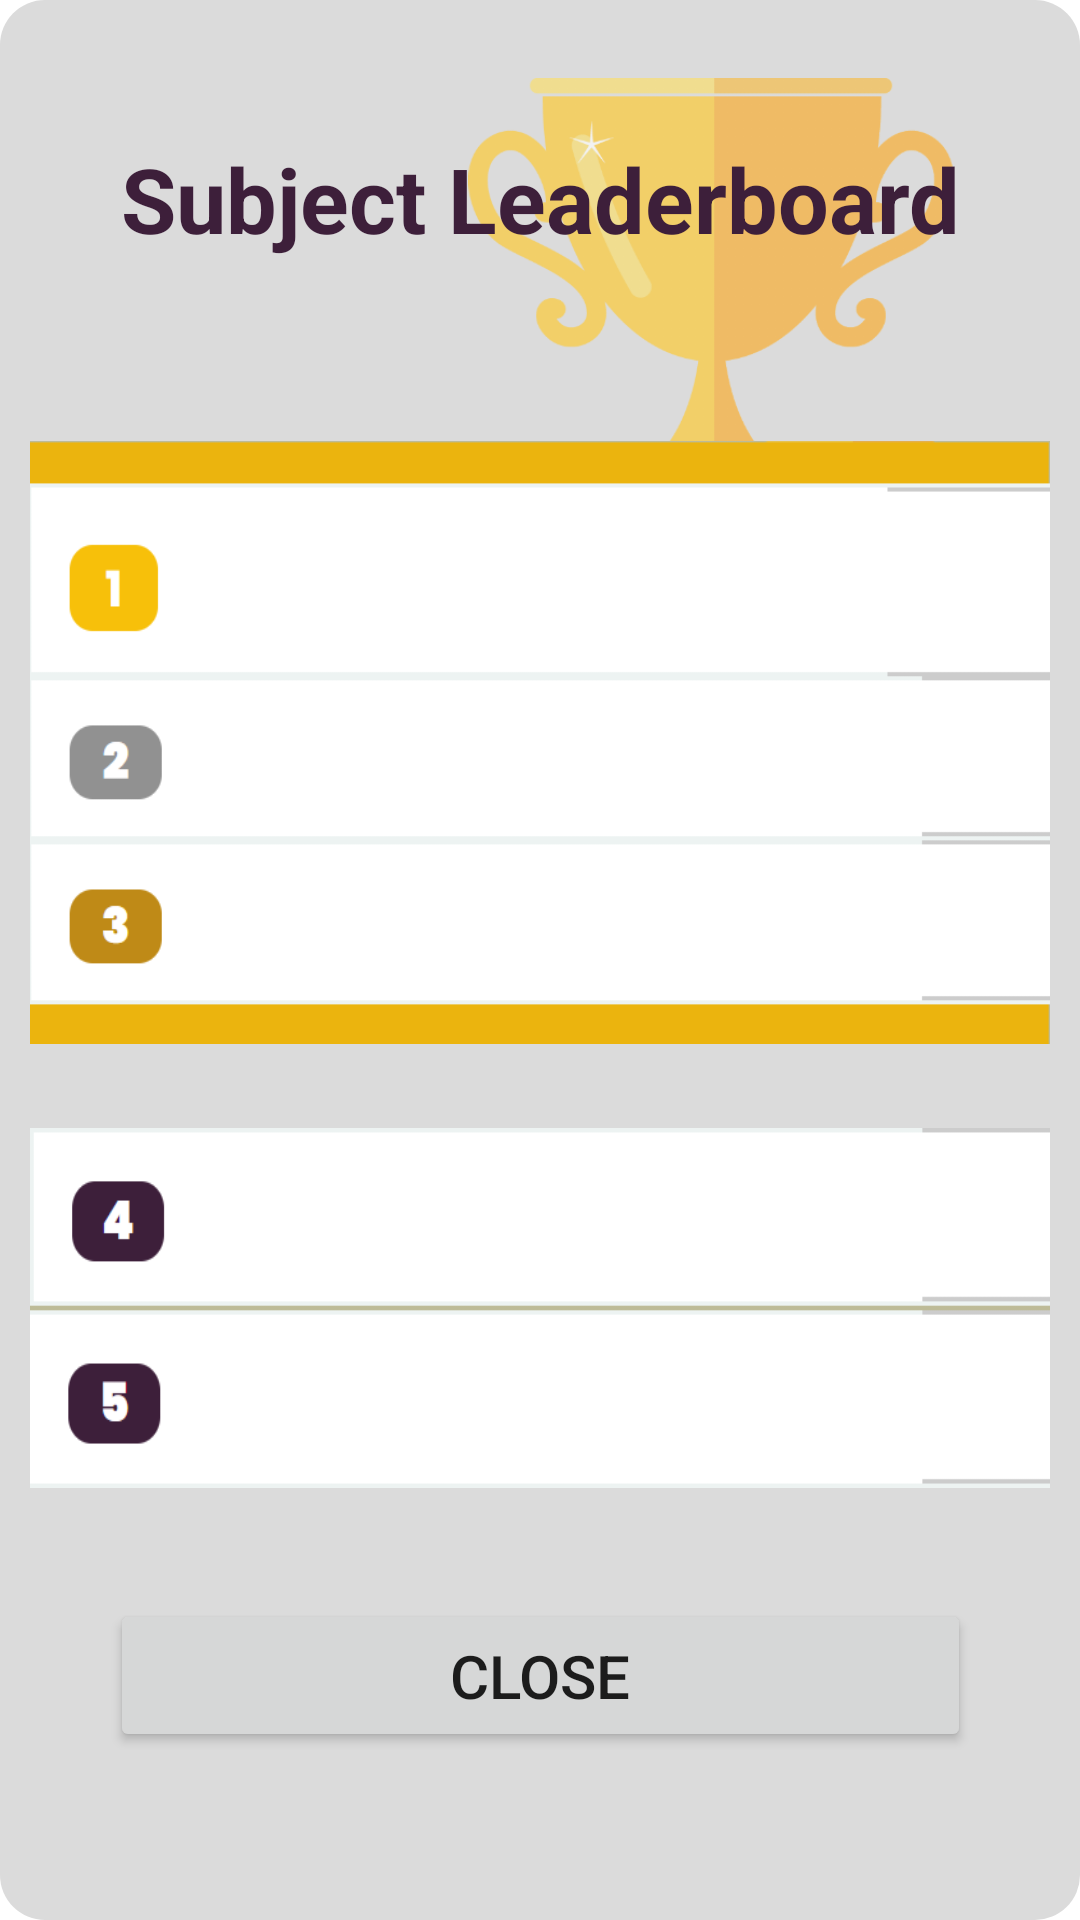

Produce the Android XML layout that renders to this screen, including the resource entries it uses.
<!-- AndroidManifest.xml: application theme Theme.TheGrind -->
<!-- res/layout/question_leaderboard_dialog.xml -->
<?xml version="1.0" encoding="utf-8"?>
<androidx.constraintlayout.widget.ConstraintLayout xmlns:android="http://schemas.android.com/apk/res/android"
    xmlns:app="http://schemas.android.com/apk/res-auto"
    xmlns:tools="http://schemas.android.com/tools"
    android:layout_width="match_parent"
    android:layout_height="match_parent"
    android:background="@drawable/question_bg">

    <ImageView
        android:id="@+id/imageView"
        android:layout_width="202dp"
        android:layout_height="192dp"
        android:layout_marginTop="16dp"
        app:layout_constraintEnd_toEndOf="parent"
        app:layout_constraintHorizontal_bias="0.913"
        app:layout_constraintStart_toStartOf="parent"
        app:layout_constraintTop_toTopOf="parent"
        app:srcCompat="@drawable/tropyy" />

    <TextView
        android:id="@+id/subj_leaderboard"
        android:layout_width="380dp"
        android:layout_height="49dp"
        android:layout_marginTop="36dp"
        android:text="Subject Leaderboard"
        android:textAlignment="center"
        android:textColor="@color/dark_purple"
        android:textSize="30sp"
        android:textStyle="bold"
        app:layout_constraintEnd_toEndOf="parent"
        app:layout_constraintHorizontal_bias="0.516"
        app:layout_constraintStart_toStartOf="parent"
        app:layout_constraintTop_toTopOf="parent" />

    <ImageView
        android:id="@+id/imageView2"
        android:layout_width="match_parent"
        android:layout_height="201dp"
        android:layout_marginTop="52dp"
        android:scaleType="fitXY"
        app:layout_constraintEnd_toEndOf="parent"
        app:layout_constraintHorizontal_bias="0.0"
        app:layout_constraintStart_toStartOf="parent"
        app:layout_constraintTop_toBottomOf="@+id/subj_leaderboard"
        app:srcCompat="@drawable/top3" />

    <ImageView
        android:id="@+id/imageView3"
        android:layout_width="match_parent"
        android:layout_height="120dp"
        android:layout_marginTop="28dp"
        android:scaleType="fitXY"
        app:layout_constraintEnd_toEndOf="parent"
        app:layout_constraintStart_toStartOf="parent"
        app:layout_constraintTop_toBottomOf="@+id/imageView2"
        app:srcCompat="@drawable/others" />

    <Button
        android:id="@+id/close_leaderboard"
        android:layout_width="287dp"
        android:layout_height="51dp"
        android:layout_marginTop="40dp"
        android:text="@string/close"
        android:textSize="20sp"
        app:layout_constraintEnd_toEndOf="parent"
        app:layout_constraintStart_toStartOf="parent"
        app:layout_constraintTop_toBottomOf="@+id/lb5" />

    <TextView
        android:id="@+id/lb1"
        android:layout_width="300dp"
        android:layout_height="45dp"
        android:layout_marginTop="27dp"
        android:layout_marginEnd="0dp"
        android:text=""
        android:textColor="@color/black"
        android:textSize="25sp"
        app:layout_constraintEnd_toEndOf="parent"
        app:layout_constraintTop_toTopOf="@+id/imageView2" />

    <TextView
        android:id="@+id/lb5"
        android:layout_width="300dp"
        android:layout_height="45dp"
        android:layout_marginTop="12dp"
        android:layout_marginEnd="0dp"
        android:text=""
        android:textColor="@color/black"
        android:textSize="23sp"
        app:layout_constraintEnd_toEndOf="parent"
        app:layout_constraintTop_toBottomOf="@+id/lb4" />

    <TextView
        android:id="@+id/lb3"
        android:layout_width="300dp"
        android:layout_height="45dp"
        android:layout_marginTop="12dp"
        android:layout_marginEnd="0dp"
        android:text=""
        android:textColor="@color/black"
        android:textSize="23sp"
        app:layout_constraintEnd_toEndOf="parent"
        app:layout_constraintTop_toBottomOf="@+id/lb2" />

    <TextView
        android:id="@+id/lb2"
        android:layout_width="300dp"
        android:layout_height="45dp"
        android:layout_marginTop="12dp"
        android:layout_marginEnd="0dp"
        android:text=""
        android:textColor="@color/black"
        android:textSize="23sp"
        app:layout_constraintEnd_toEndOf="parent"
        app:layout_constraintTop_toBottomOf="@+id/lb1" />

    <TextView
        android:id="@+id/lb4"
        android:layout_width="300dp"
        android:layout_height="45dp"
        android:layout_marginTop="15dp"
        android:layout_marginEnd="0dp"
        android:text=""
        android:textColor="@color/black"
        android:textSize="23sp"
        app:layout_constraintEnd_toEndOf="parent"
        app:layout_constraintTop_toTopOf="@+id/imageView3" />

</androidx.constraintlayout.widget.ConstraintLayout>
<!-- resources referenced by this layout -->
<resources>
  <color name="black">#FF000000</color>
  <color name="dark_purple">#FF3d1f3a</color>
  <!-- drawable others: png bitmap (drawable-v24, 3859 bytes) -->
  <!-- drawable question_bg (drawable-v24) -->
  <?xml version="1.0" encoding="utf-8"?>
  <shape xmlns:android="http://schemas.android.com/apk/res/android">
      <solid
          android:color="@color/off_white" />
      <corners
          android:radius="15dp" />
      <padding
          android:left="10dp"
          android:top="10dp"
          android:right="10dp"
          android:bottom="10dp" />
  </shape>
  <!-- drawable top3: png bitmap (drawable-v24, 6209 bytes) -->
  <!-- drawable tropyy: png bitmap (drawable-v24, 23489 bytes) -->
  <string name="close">CLOSE</string>
  <style name="Theme.TheGrind" parent="Theme.MaterialComponents.DayNight.DarkActionBar">
          
          <item name="colorPrimary">@color/dark_purple</item>
          <item name="colorPrimaryVariant">@color/dark_purple</item>
          <item name="colorOnPrimary">@color/off_white</item>
          
          <item name="colorSecondary">@color/blue_light</item>
          <item name="colorSecondaryVariant">@color/blue_mid</item>
          <item name="colorOnSecondary">@color/black</item>
          
          <item name="android:statusBarColor" tools:targetApi="l">?attr/colorPrimaryVariant</item>
          
      </style>
  <color name="off_white">#FFdbdbdb</color>
  <color name="blue_light">#FFc3dfeb</color>
  <color name="blue_mid">#FF247BA0</color>
</resources>
